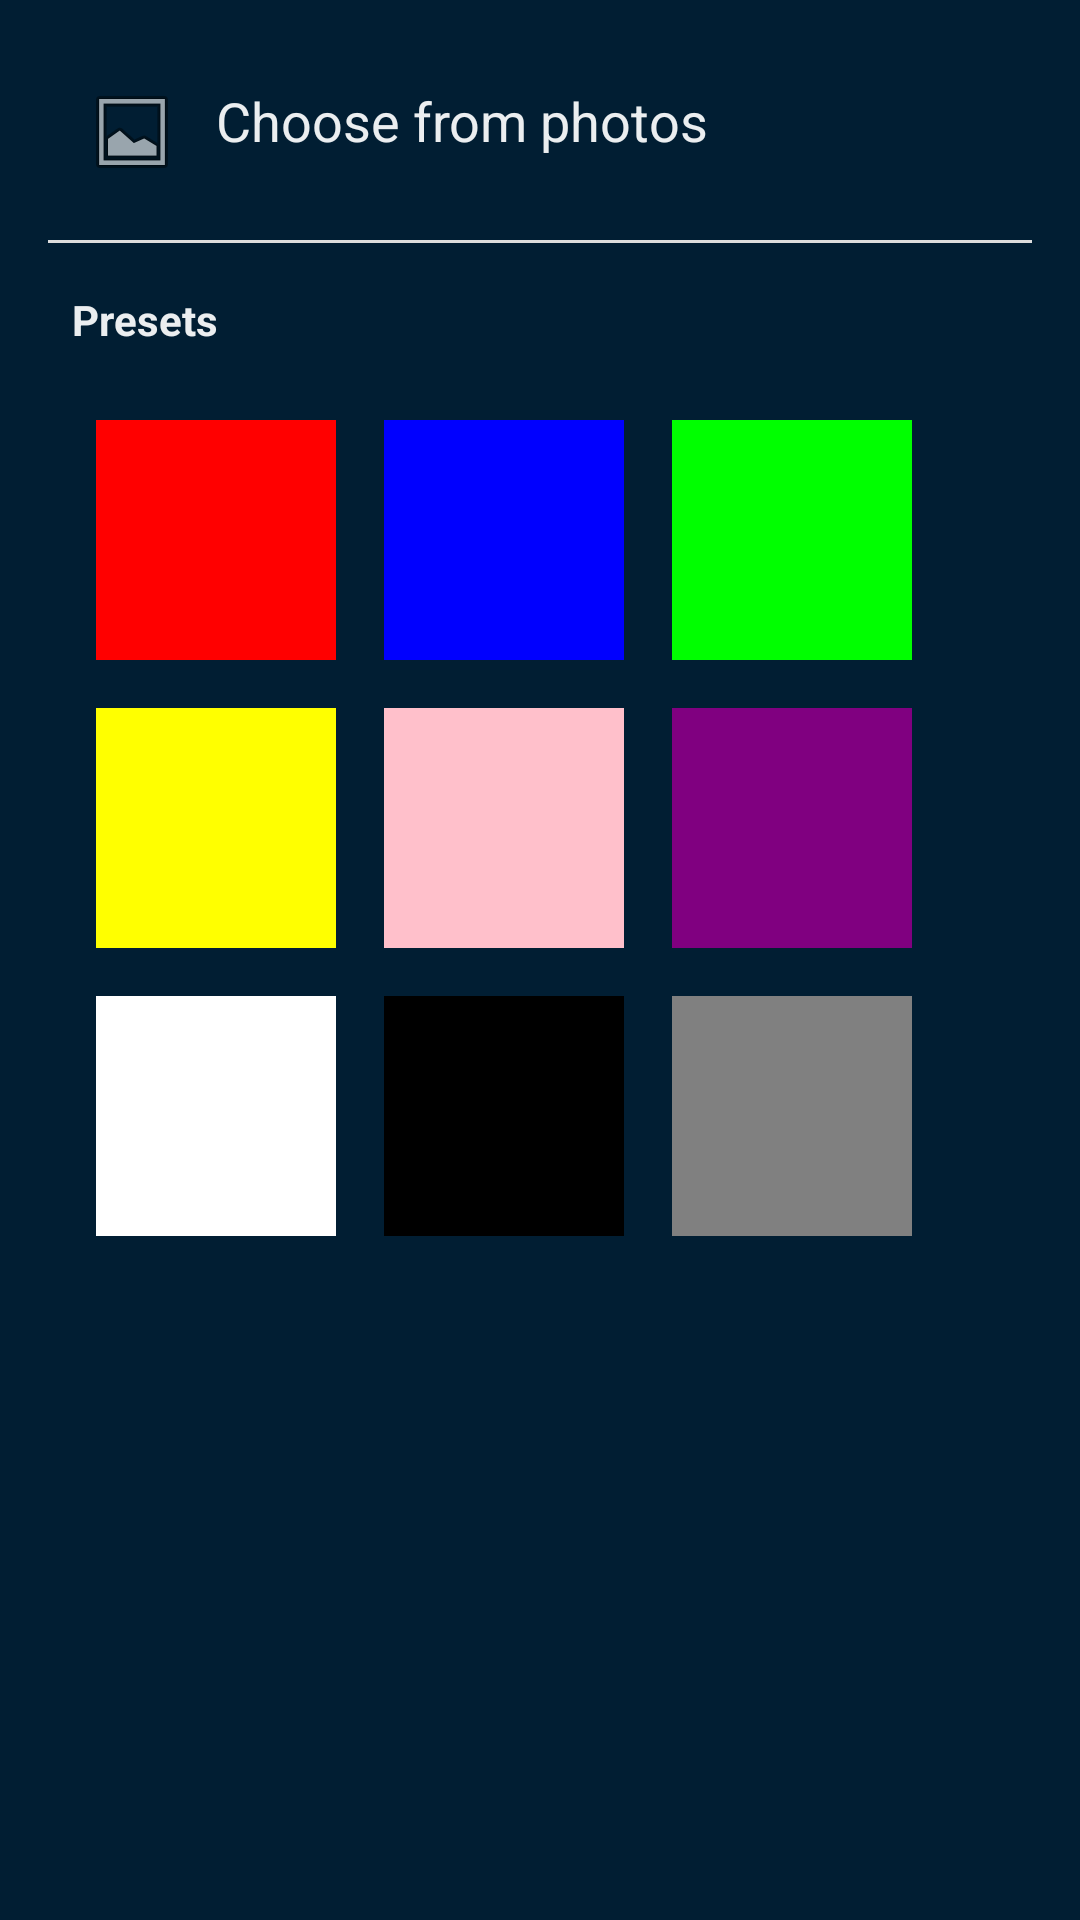

Write the Android layout XML for this screen, with the resource values it uses.
<!-- AndroidManifest.xml: application theme Theme.AIBackgroundRemover -->
<!-- res/layout/dialog_background_picker.xml -->
<?xml version="1.0" encoding="utf-8"?>
<LinearLayout xmlns:android="http://schemas.android.com/apk/res/android"
    xmlns:app="http://schemas.android.com/apk/res-auto"
    android:layout_width="match_parent"
    android:layout_height="wrap_content"
    android:orientation="vertical"
    android:padding="16dp">

    <TextView
        android:layout_width="wrap_content"
        android:layout_height="wrap_content"
        android:text="@string/choose_from_photos"
        android:textSize="18sp"
        android:padding="12dp"
        android:drawablePadding="12dp"
        app:drawableStartCompat="@android:drawable/ic_menu_gallery"
        android:id="@+id/btn_choose_photo_bg"
        android:clickable="true"
        android:focusable="true"
        android:background="?attr/selectableItemBackground"/>

    <View
        android:layout_width="match_parent"
        android:layout_height="1dp"
        android:background="#DDDDDD"
        android:layout_marginVertical="8dp"/>

    <TextView
        android:layout_width="wrap_content"
        android:layout_height="wrap_content"
        android:text="@string/presets"
        android:textStyle="bold"
        android:padding="8dp"/>

    <GridLayout
        android:layout_width="match_parent"
        android:layout_height="wrap_content"
        android:columnCount="3"
        android:alignmentMode="alignMargins"
        android:padding="8dp">

        <View android:id="@+id/color_red" android:layout_width="80dp" android:layout_height="80dp" android:layout_margin="8dp" android:background="#FF0000" android:clickable="true" android:focusable="true"/>
        <View android:id="@+id/color_blue" android:layout_width="80dp" android:layout_height="80dp" android:layout_margin="8dp" android:background="#0000FF" android:clickable="true" android:focusable="true"/>
        <View android:id="@+id/color_green" android:layout_width="80dp" android:layout_height="80dp" android:layout_margin="8dp" android:background="#00FF00" android:clickable="true" android:focusable="true"/>
        <View android:id="@+id/color_yellow" android:layout_width="80dp" android:layout_height="80dp" android:layout_margin="8dp" android:background="#FFFF00" android:clickable="true" android:focusable="true"/>
        <View android:id="@+id/color_pink" android:layout_width="80dp" android:layout_height="80dp" android:layout_margin="8dp" android:background="#FFC0CB" android:clickable="true" android:focusable="true"/>
        <View android:id="@+id/color_purple" android:layout_width="80dp" android:layout_height="80dp" android:layout_margin="8dp" android:background="#800080" android:clickable="true" android:focusable="true"/>
        <View android:id="@+id/color_white" android:layout_width="80dp" android:layout_height="80dp" android:layout_margin="8dp" android:background="#FFFFFF" android:clickable="true" android:focusable="true"/>
        <View android:id="@+id/color_black" android:layout_width="80dp" android:layout_height="80dp" android:layout_margin="8dp" android:background="#000000" android:clickable="true" android:focusable="true"/>
        <View android:id="@+id/color_grey" android:layout_width="80dp" android:layout_height="80dp" android:layout_margin="8dp" android:background="#808080" android:clickable="true" android:focusable="true"/>

    </GridLayout>

</LinearLayout>
<!-- resources referenced by this layout -->
<resources>
  <string name="choose_from_photos">Choose from photos</string>
  <string name="presets">Presets</string>
  <style name="Theme.AIBackgroundRemover" parent="Theme.Material3.Light.NoActionBar">
          
          <item name="android:windowBackground">@color/brand_background</item>
          <item name="android:windowLightStatusBar">false</item>
  
          
          <item name="android:textColorPrimary">@color/brand_text</item>
          <item name="android:textColor">@color/brand_text</item>
          <item name="android:editTextColor">@color/brand_text</item>
  
          
          <item name="colorPrimary">@color/brand_primary</item>
          <item name="colorOnPrimary">@color/white</item>
          <item name="colorSurface">@color/brand_surface</item>
          <item name="colorOnSurface">@color/brand_text</item>
      </style>
  <color name="brand_background">#011E33</color>
  <color name="brand_text">#EBEEF0</color>
  <color name="brand_primary">#03A9F4</color>
  <color name="white">#F1F3F6</color>
  <color name="brand_surface">#111D61</color>
</resources>
